Labelled photos from "Dataset", an image-classification folder in daffakurnia11/Coffee-Beans-Defect-Classification. The possible labels are: defected, undefected.

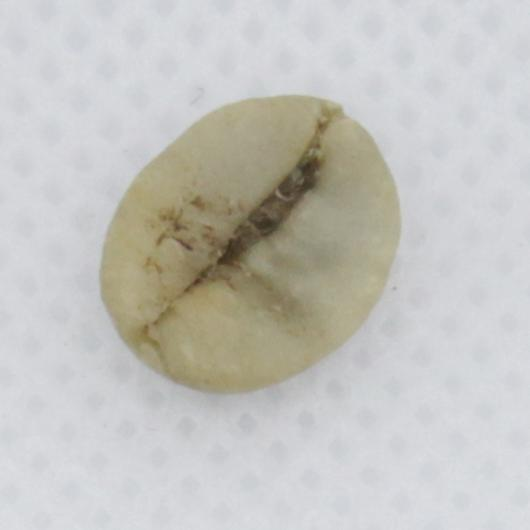
Label: undefected

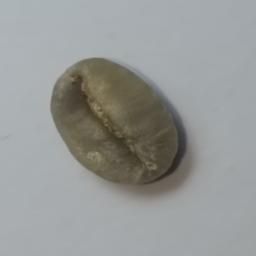
Label: undefected

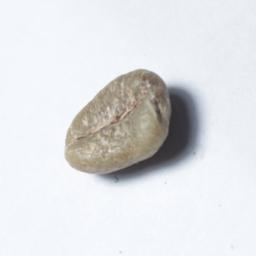
Label: defected

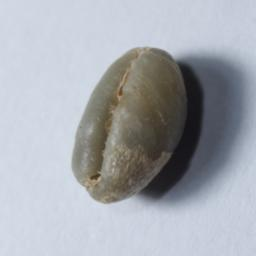
Label: defected

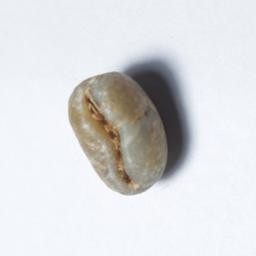
Label: defected

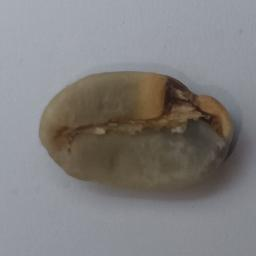
Label: defected
